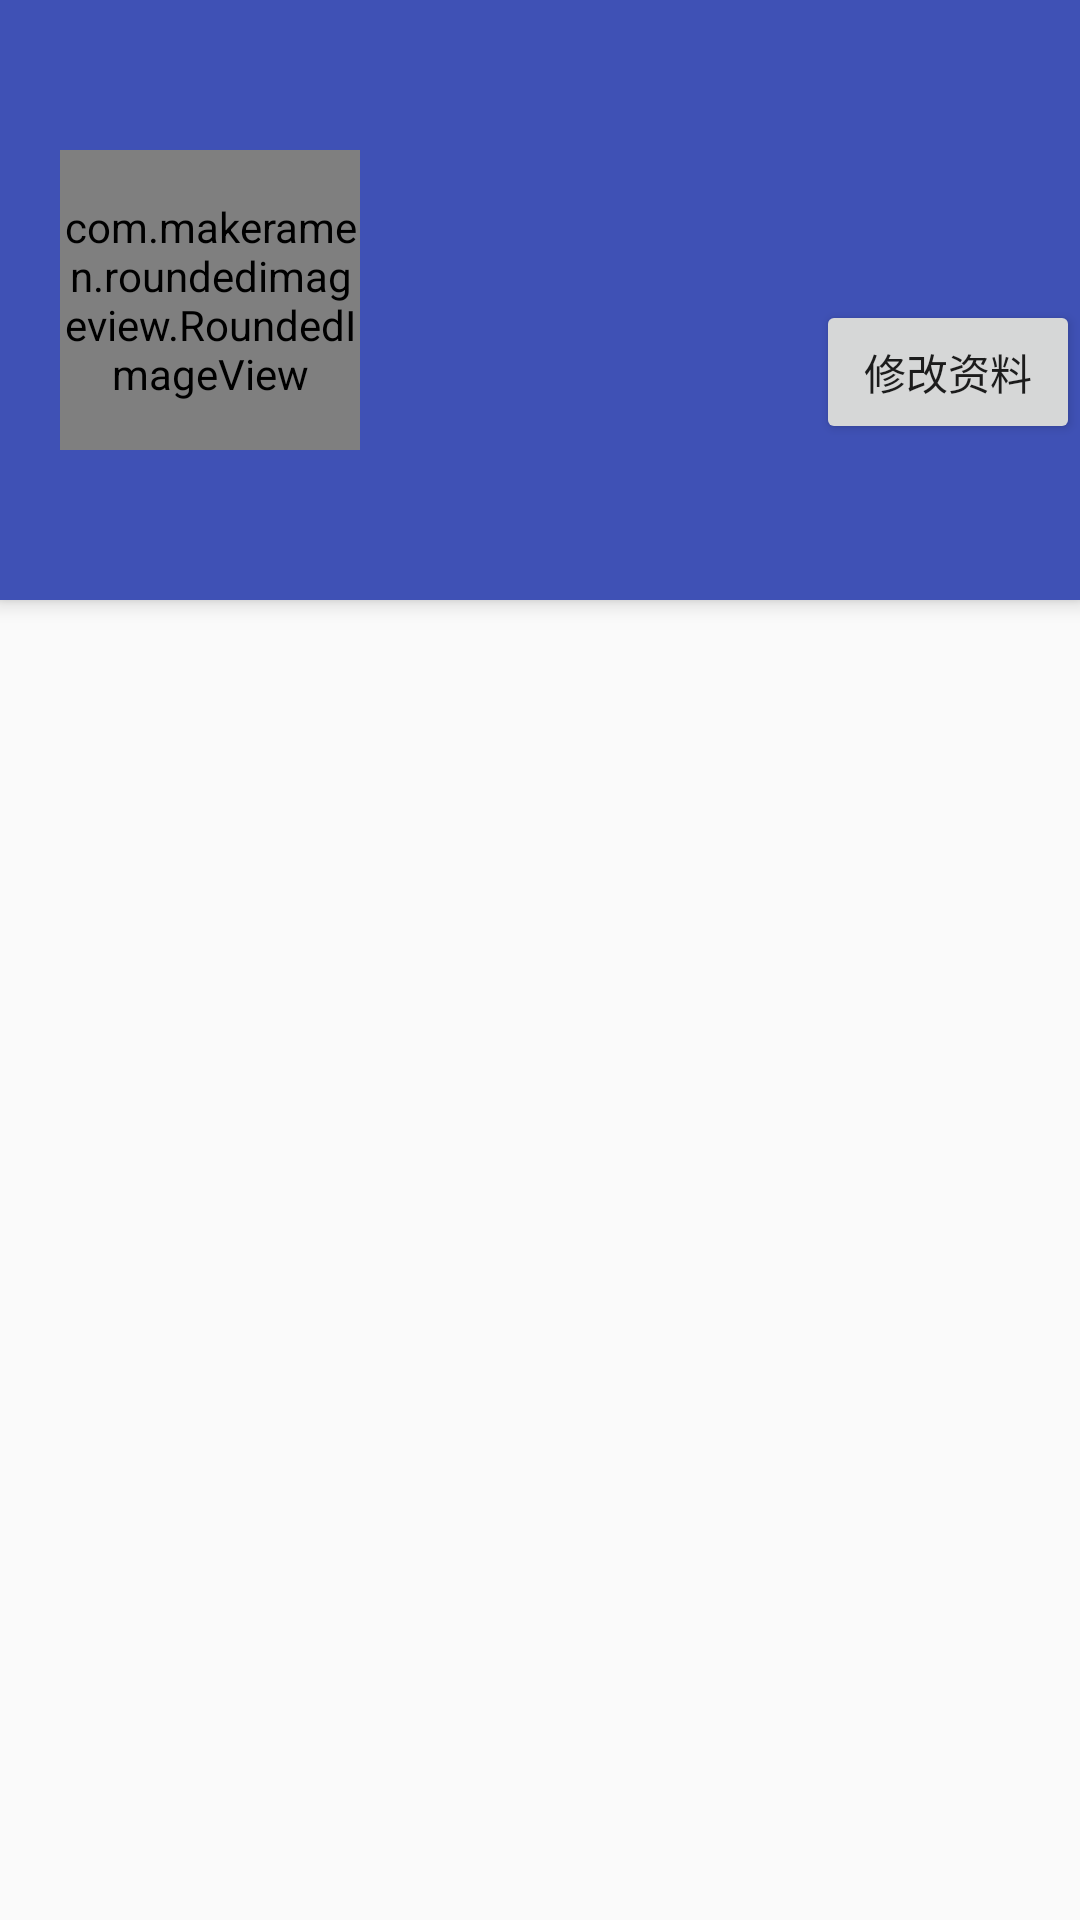

Android layout source for this screen:
<!-- AndroidManifest.xml: application theme AppTheme -->
<!-- res/layout/activity_userinfo.xml -->
<?xml version="1.0" encoding="utf-8"?>
<android.support.design.widget.CoordinatorLayout xmlns:android="http://schemas.android.com/apk/res/android"
    xmlns:app="http://schemas.android.com/apk/res-auto"
    xmlns:skin="http://schemas.android.com/android/skin"
    android:layout_width="match_parent"
    android:layout_height="match_parent"
    android:fitsSystemWindows="true"
    app:layout_behavior="@string/appbar_scrolling_view_behavior"
    skin:enable="true">

    <android.support.design.widget.AppBarLayout
        android:layout_width="match_parent"
        android:layout_height="200dp"
        android:theme="@style/ThemeOverlay.AppCompat.Dark.ActionBar">

        <android.support.design.widget.CollapsingToolbarLayout
            android:id="@+id/collapsing_toolbar_layout"
            android:layout_width="match_parent"
            android:layout_height="match_parent"
            android:layout_gravity="center_vertical"
            android:fitsSystemWindows="true"
            app:contentScrim="?attr/colorPrimary"
            app:expandedTitleMarginEnd="64dp"
            app:expandedTitleMarginStart="48dp"
            app:layout_scrollFlags="scroll|enterAlways">

            <RelativeLayout
                android:layout_width="match_parent"
                android:layout_height="match_parent"
                android:fitsSystemWindows="true"
                android:theme="@style/Theme.Design.Light"
                app:layout_collapseMode="parallax"
                app:layout_collapseParallaxMultiplier="0.8">

                <com.makeramen.roundedimageview.RoundedImageView
                    android:id="@+id/iv_user"
                    android:layout_width="100dp"
                    android:layout_height="100dp"
                    android:layout_gravity="center_vertical"
                    android:layout_marginLeft="20dp"
                    android:layout_marginTop="50dp"
                    android:src="@drawable/user1"
                    app:riv_border_color="#f1f5f5"
                    app:riv_border_width="5dp"
                    app:riv_oval="true" />

                <Button
                    android:id="@+id/btn_changeinfo"
                    android:layout_width="wrap_content"
                    android:layout_height="wrap_content"
                    android:layout_alignParentRight="true"
                    android:layout_marginTop="100dp"
                    android:text="修改资料" />

            </RelativeLayout>


            <android.support.v7.widget.Toolbar
                android:id="@+id/toolbar"
                android:layout_width="match_parent"
                android:layout_height="?attr/actionBarSize"
                app:layout_collapseMode="pin"
                app:popupTheme="@style/ThemeOverlay.AppCompat.Light" />


        </android.support.design.widget.CollapsingToolbarLayout>


    </android.support.design.widget.AppBarLayout>


    <LinearLayout
        android:layout_width="match_parent"
        android:layout_height="match_parent"
        android:orientation="vertical"
        app:layout_behavior="@string/appbar_scrolling_view_behavior">

        <LinearLayout
            android:layout_width="match_parent"
            android:layout_height="wrap_content"
            android:orientation="vertical"
            android:padding="10dp">

            <TextView
                android:id="@+id/tv_title"
                android:layout_width="wrap_content"
                android:layout_height="wrap_content"
                android:textColor="#292929"
                android:textSize="18sp" />

            <TextView
                android:id="@+id/tv_msg"
                android:layout_width="wrap_content"
                android:layout_height="wrap_content"
                android:layout_marginTop="2dp"
                android:textColor="#575757"
                android:textSize="18sp" />

            <TextView
                android:id="@+id/tv_rating"
                android:layout_width="wrap_content"
                android:layout_height="wrap_content"
                android:layout_marginTop="2dp"
                android:textColor="#FF6347"
                android:textSize="18sp" />


        </LinearLayout>

        <android.support.design.widget.TabLayout xmlns:android="http://schemas.android.com/apk/res/android"
            xmlns:app="http://schemas.android.com/apk/res-auto"
            android:id="@+id/sliding_tabs"
            android:layout_width="match_parent"
            android:layout_height="wrap_content"
            app:tabGravity="fill"
            app:tabMode="scrollable"
            app:tabSelectedTextColor="#292929" />

        <android.support.v4.view.ViewPager
            android:id="@+id/viewpager"
            android:layout_width="match_parent"
            android:layout_height="match_parent" />
    </LinearLayout>
</android.support.design.widget.CoordinatorLayout>
<!-- resources referenced by this layout -->
<resources>
  <!-- drawable user1: jpg bitmap (drawable, 18558 bytes) -->
  <style name="AppTheme" parent="Theme.AppCompat.Light.DarkActionBar">
          
          <item name="windowActionBar">false</item>
          <item name="windowNoTitle">true</item>
          <item name="colorPrimary">@color/colorPrimary</item>
          <item name="colorPrimaryDark">@color/colorPrimary</item>
          <item name="colorAccent">@color/colorAccent</item>
      </style>
  <color name="colorPrimary">#3F51B5</color>
  <color name="colorAccent">#FF4081</color>
</resources>
